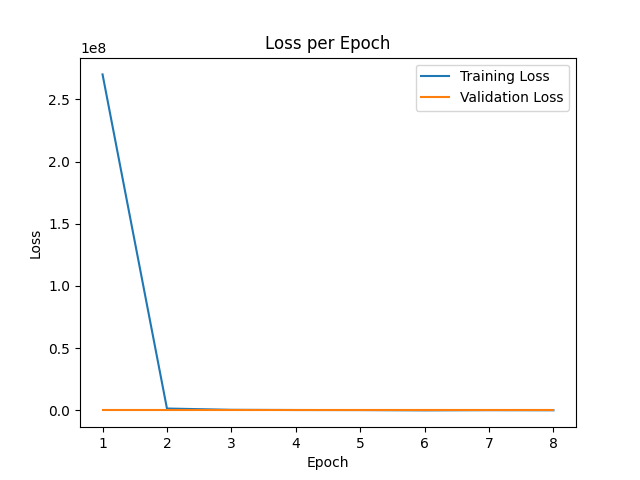

The file beside this chart, header and first rows:
epoch, train_loss, val_loss
0, 2.7003408e+08, 7.842
1, 1.5026238e+06, 8.634
2, 475232, 8.658
3, 305660, 8.717
4, 245114, 8.701
5, 22688, 8.699
6, 174965, 8.652
7, 99508, 8.648
